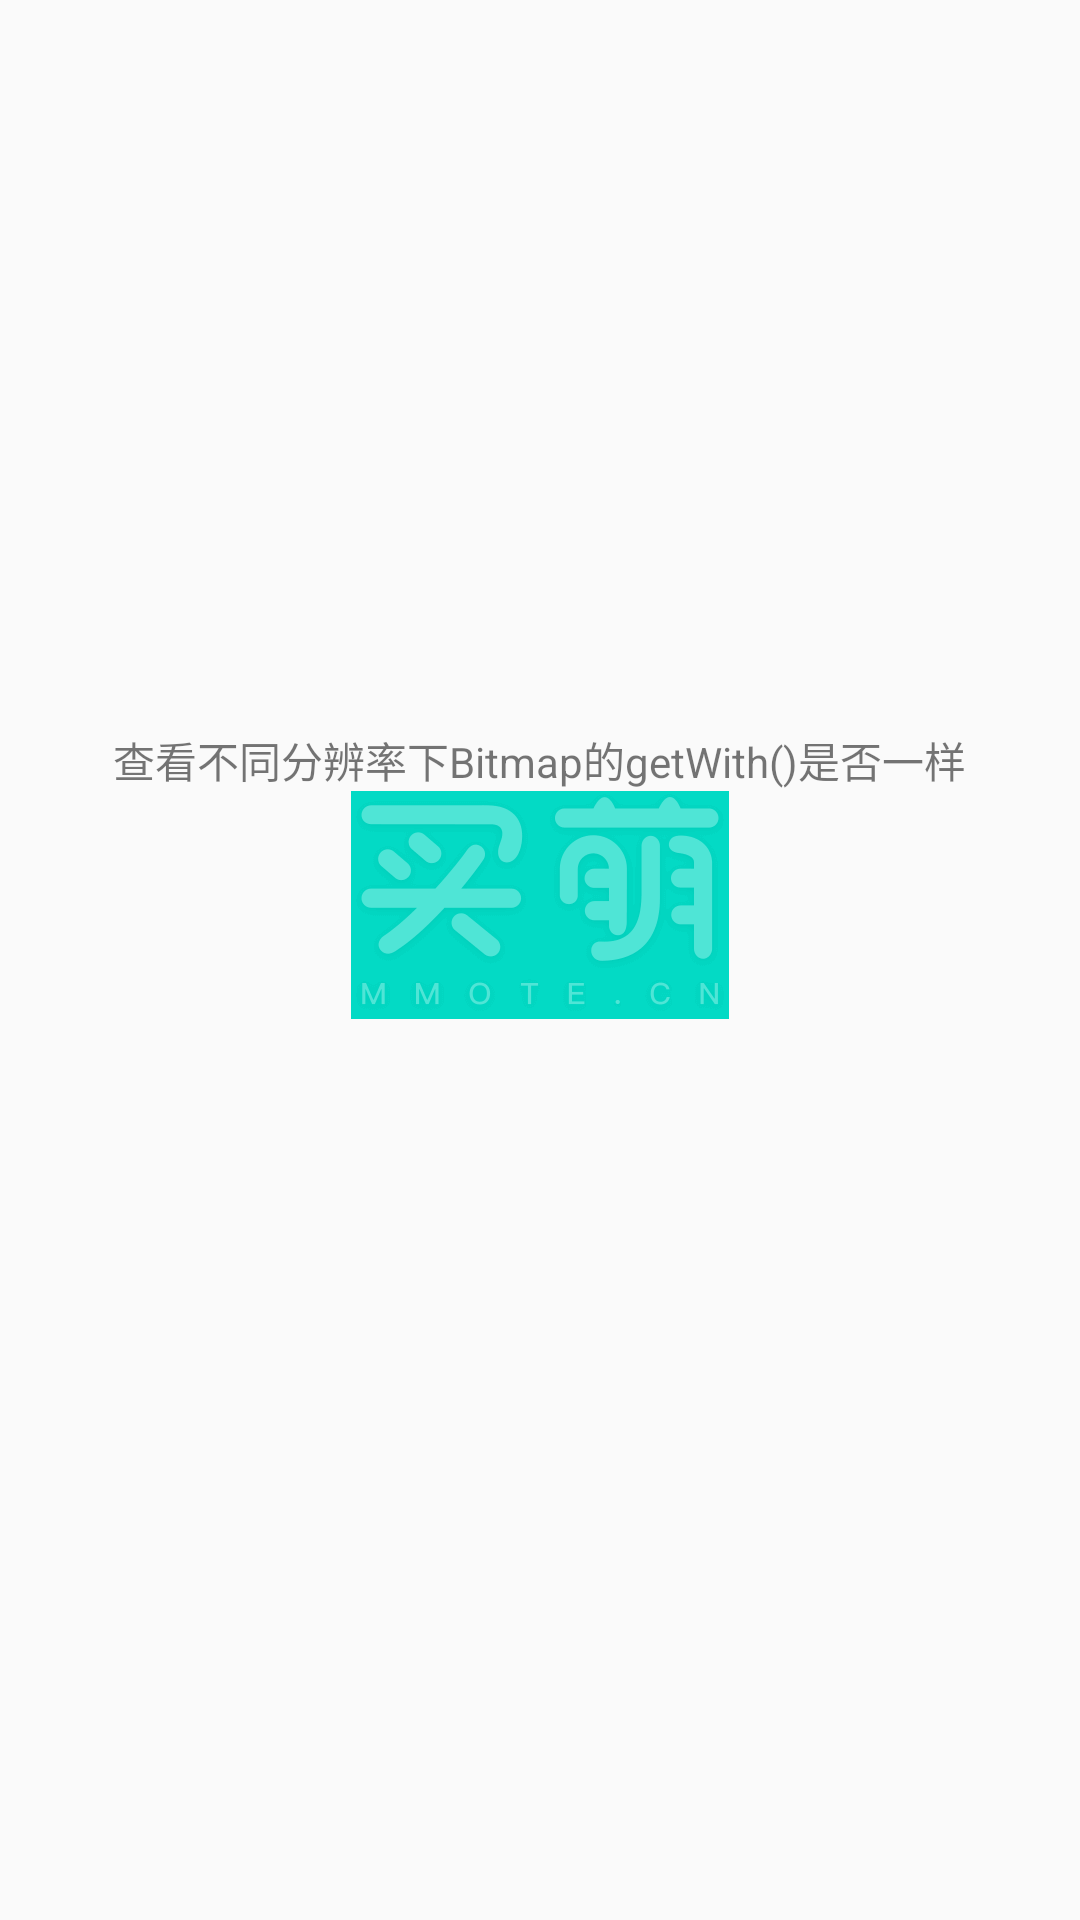

Android layout source for this screen:
<!-- AndroidManifest.xml: application theme AppTheme -->
<!-- res/layout/activity_bitmap_width.xml -->
<?xml version="1.0" encoding="utf-8"?>
<LinearLayout xmlns:android="http://schemas.android.com/apk/res/android"
    android:layout_width="match_parent"
    android:layout_height="match_parent"
    android:gravity="center"
    android:orientation="vertical">

    <TextView
        android:layout_width="wrap_content"
        android:layout_height="wrap_content"
        android:text="查看不同分辨率下Bitmap的getWith()是否一样" />

    <ImageView
        android:layout_width="wrap_content"
        android:layout_height="wrap_content"
        android:background="@color/colorAccent"
        android:src="@mipmap/maimeng_logo" />

    <TextView
        android:id="@+id/tv_resolution"
        android:layout_width="wrap_content"
        android:layout_height="wrap_content" />

    <TextView
        android:id="@+id/tv_width"
        android:layout_width="wrap_content"
        android:layout_height="wrap_content" />

    <TextView
        android:id="@+id/tv_height"
        android:layout_width="wrap_content"
        android:layout_height="wrap_content" />

</LinearLayout>
<!-- resources referenced by this layout -->
<resources>
  <!-- mipmap maimeng_logo: png bitmap (mipmap-xxhdpi, 6861 bytes) -->
  <style name="AppTheme" parent="Theme.AppCompat.Light.NoActionBar">
          
          <item name="colorPrimary">@color/colorPrimary</item>
          <item name="colorPrimaryDark">@color/colorPrimaryDark</item>
          <item name="colorAccent">@color/colorAccent</item>
          
          <item name="toolbarStyle">@style/ClubToolbar</item>
      </style>
  <style name="ClubToolbar" parent="Widget.AppCompat.Toolbar">
          
          <item name="contentInsetStart">6dp</item>
          <item name="contentInsetEnd">6dp</item>
      </style>
  <!-- not gathered from this repository: default colours our renderer supplied (Android Studio template values) -->
  <color name="colorPrimary">#FF6200EE</color>
  <color name="colorPrimaryDark">#FF3700B3</color>
  <color name="colorAccent">#FF03DAC5</color>
</resources>
